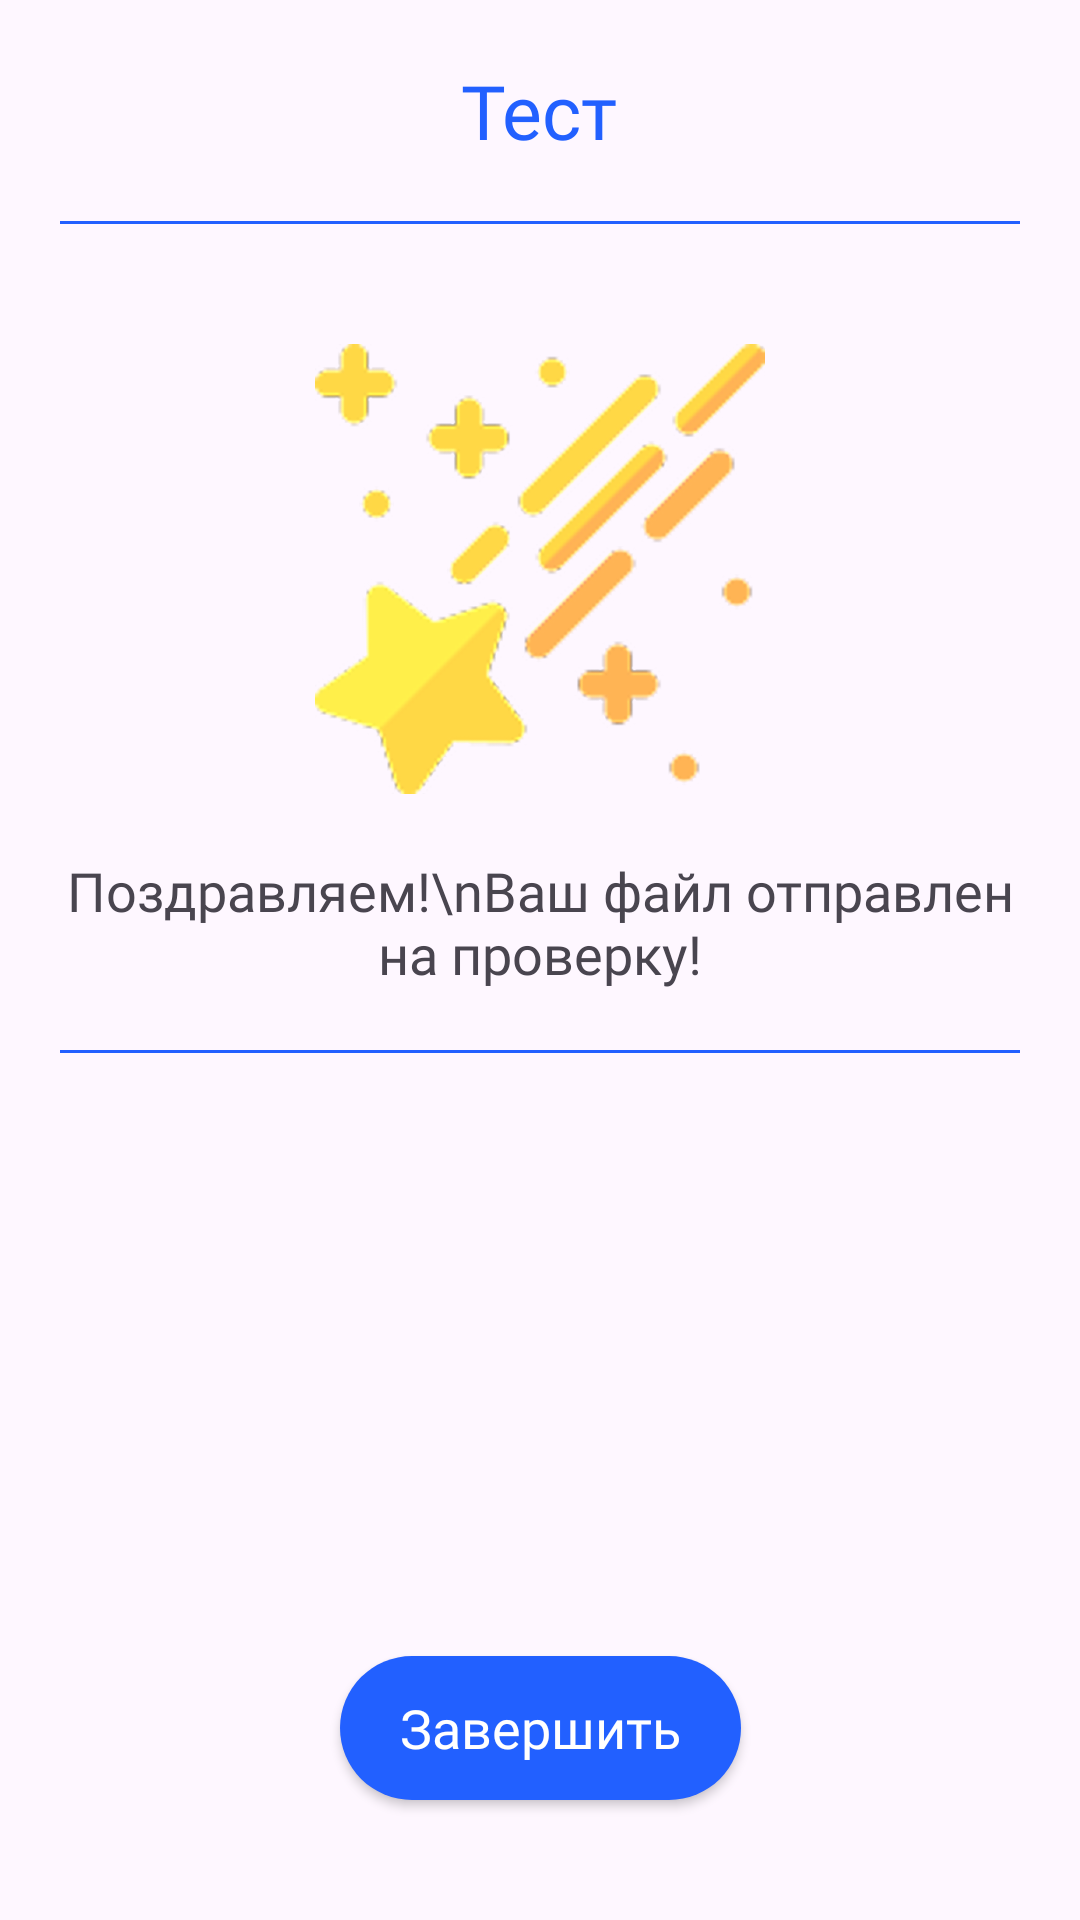

The Android layout XML behind this screen, and the referenced resources:
<!-- AndroidManifest.xml: application theme Theme.Slava -->
<!-- res/layout/activity_add_file_result.xml -->
<?xml version="1.0" encoding="utf-8"?>
<androidx.constraintlayout.widget.ConstraintLayout xmlns:android="http://schemas.android.com/apk/res/android"
    xmlns:app="http://schemas.android.com/apk/res-auto"
    android:layout_width="match_parent"
    android:layout_height="match_parent"
    android:id="@+id/main"
    xmlns:tools="http://schemas.android.com/tools"
    android:orientation="vertical"
    tools:context=".activities.AddFileResultActivity">

    <LinearLayout
        android:layout_width="match_parent"
        android:layout_height="wrap_content"
        android:id="@+id/linearLayout"
        android:orientation="vertical"
        app:layout_constraintEnd_toEndOf="parent"
        app:layout_constraintStart_toStartOf="parent"
        app:layout_constraintTop_toTopOf="parent">

        <RelativeLayout
            android:id="@+id/relativeLayout"
            android:layout_width="match_parent"
            android:layout_height="wrap_content"
            android:layout_marginTop="20dp"
            android:paddingHorizontal="20dp">

            <TextView
                android:layout_width="wrap_content"
                android:layout_height="wrap_content"
                android:layout_centerInParent="true"
                android:fontFamily="@font/ubuntu_medium"
                android:text="Тест"
                android:textColor="#2260FF"
                android:textSize="25sp" />
        </RelativeLayout>

        <com.google.android.material.divider.MaterialDivider
            android:layout_width="match_parent"
            android:layout_height="1dp"
            android:layout_marginTop="20dp"
            android:layout_marginHorizontal="20dp"
            app:dividerColor="#2260FF"/>

        <LinearLayout
            android:layout_width="match_parent"
            android:layout_height="wrap_content"
            android:layout_marginTop="40dp"
            android:gravity="center_horizontal"
            android:orientation="vertical">

            <ImageView
                android:layout_width="150dp"
                android:layout_height="150dp"
                android:src="@drawable/stars"/>

            <TextView
                android:layout_width="match_parent"
                android:layout_height="wrap_content"
                android:layout_marginHorizontal="20dp"
                android:id="@+id/resultTextView"
                android:layout_marginTop="20dp"
                android:text="Поздравляем!\nВаш файл отправлен на проверку!"
                android:textAlignment="center"
                android:fontFamily="@font/ubuntu_regular"
                android:textSize="18sp"/>

            <com.google.android.material.divider.MaterialDivider
                android:layout_width="match_parent"
                android:layout_height="1dp"
                android:layout_marginTop="20dp"
                android:layout_marginHorizontal="20dp"
                app:dividerColor="#2260FF"/>
        </LinearLayout>
    </LinearLayout>

    <androidx.appcompat.widget.AppCompatButton
        android:id="@+id/endButton"
        android:layout_width="wrap_content"
        android:layout_height="wrap_content"
        android:layout_marginBottom="40dp"
        android:paddingHorizontal="20dp"
        android:layout_gravity="center_horizontal"
        android:background="@drawable/button_bg"
        android:fontFamily="@font/ubuntu_medium"
        android:text="Завершить"
        android:textAllCaps="false"
        android:textColor="@color/white"
        android:textSize="18sp"
        app:layout_constraintBottom_toBottomOf="parent"
        app:layout_constraintEnd_toEndOf="parent"
        app:layout_constraintStart_toStartOf="parent" />
</androidx.constraintlayout.widget.ConstraintLayout>
<!-- resources referenced by this layout -->
<resources>
  <color name="white">#FFFFFFFF</color>
  <!-- drawable button_bg (drawable) -->
  <?xml version="1.0" encoding="utf-8"?>
  <shape xmlns:android="http://schemas.android.com/apk/res/android" android:shape="rectangle">
      <solid android:color="#2260FF"/>
      <corners android:radius="25dp"/>
  </shape>
  <!-- drawable stars: png bitmap (drawable, 83872 bytes) -->
  <style name="Theme.Slava" parent="Base.Theme.Slava" />
  <style name="Base.Theme.Slava" parent="Theme.Material3.DayNight.NoActionBar">
      </style>
</resources>
